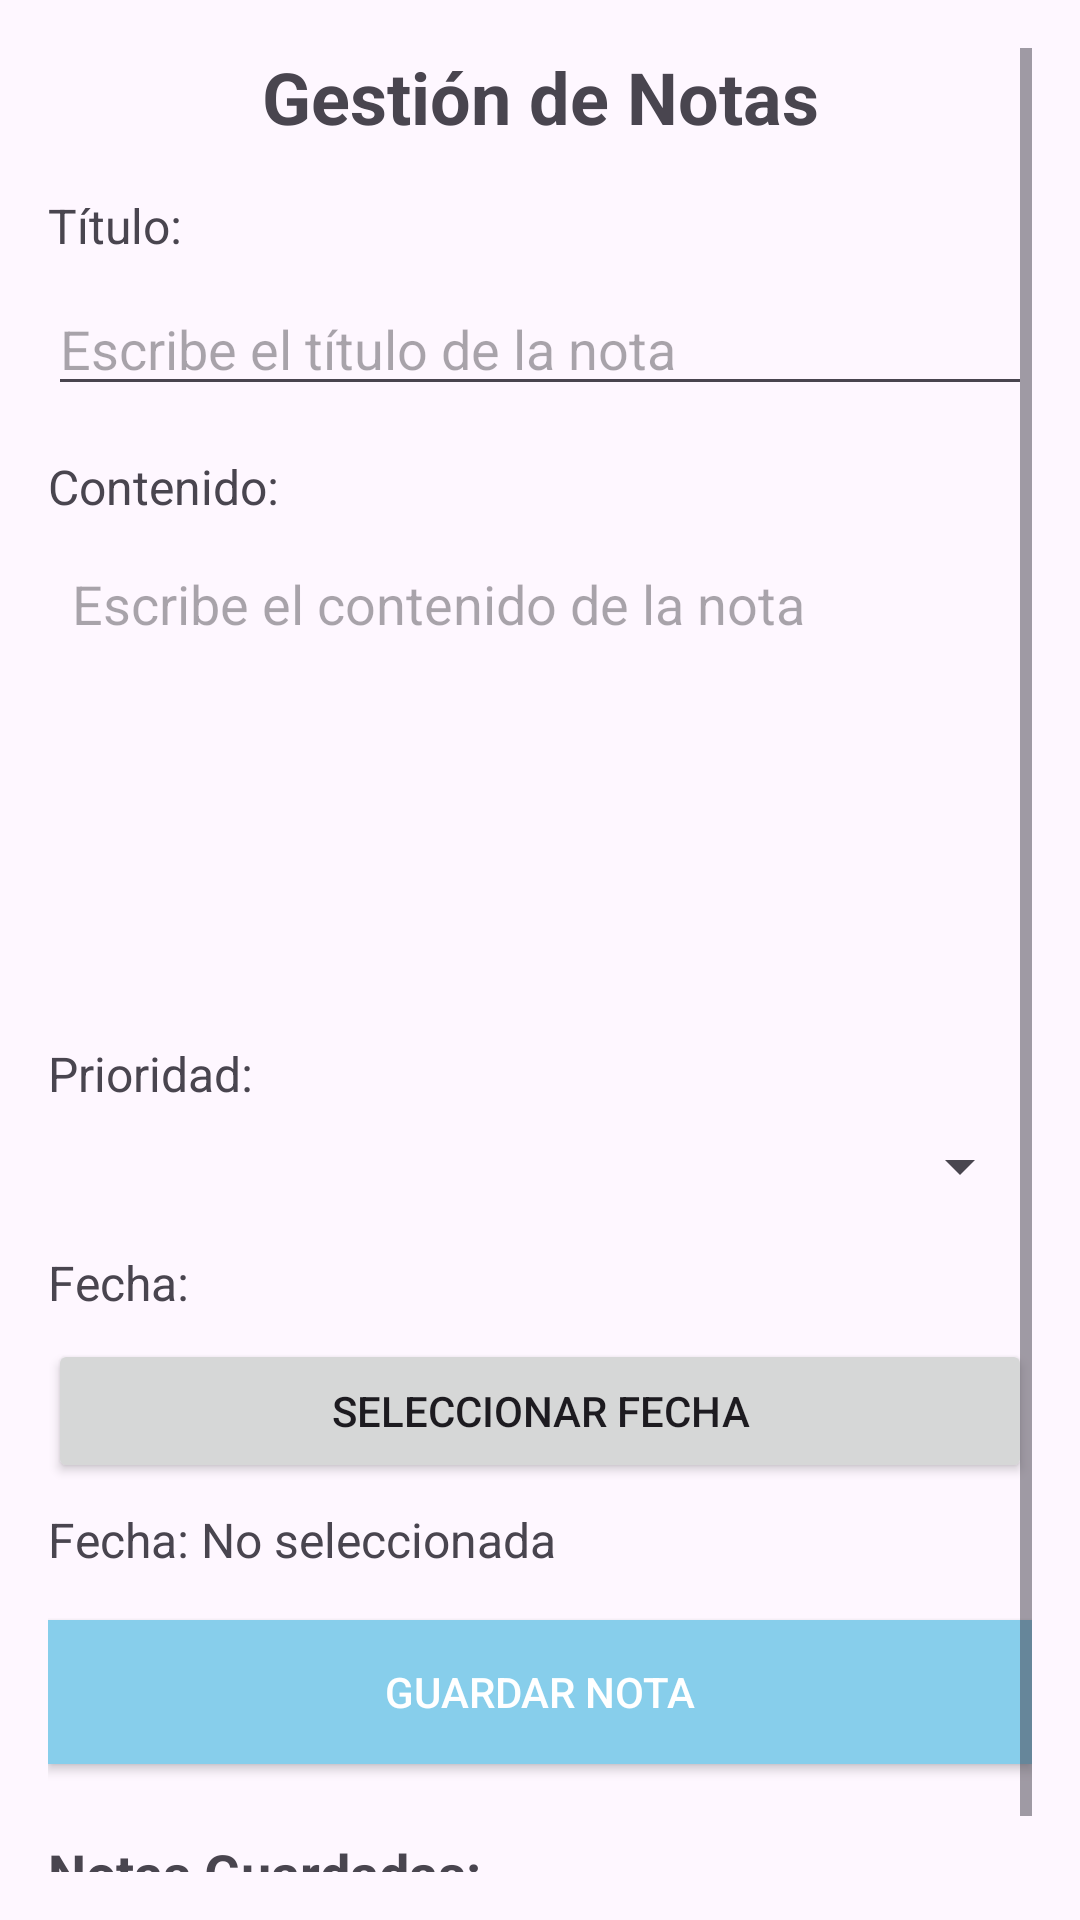

Android layout source for this screen:
<!-- AndroidManifest.xml: application theme Theme.PalomarApp -->
<!-- res/layout/activity_notas.xml -->
<ScrollView xmlns:android="http://schemas.android.com/apk/res/android"
    android:layout_width="match_parent"
    android:layout_height="match_parent"
    android:padding="16dp">

    <LinearLayout
        android:layout_width="match_parent"
        android:layout_height="wrap_content"
        android:orientation="vertical">

        
        <TextView
            android:id="@+id/notasTitle"
            android:layout_width="match_parent"
            android:layout_height="wrap_content"
            android:text="Gestión de Notas"
            android:textSize="24sp"
            android:textStyle="bold"
            android:gravity="center"
            android:layout_marginBottom="16dp" />

        
        <TextView
            android:layout_width="match_parent"
            android:layout_height="wrap_content"
            android:text="Título:"
            android:textSize="16sp"
            android:layout_marginBottom="8dp" />

        <EditText
            android:id="@+id/tituloInput"
            android:layout_width="match_parent"
            android:layout_height="wrap_content"
            android:hint="Escribe el título de la nota"
            android:layout_marginBottom="16dp"
            android:inputType="text" />

        
        <TextView
            android:layout_width="match_parent"
            android:layout_height="wrap_content"
            android:text="Contenido:"
            android:textSize="16sp"
            android:layout_marginBottom="8dp" />

        <EditText
            android:id="@+id/contenidoInput"
            android:layout_width="match_parent"
            android:layout_height="150dp"
            android:hint="Escribe el contenido de la nota"
            android:gravity="top"
            android:background="@drawable/edit_text_background"
            android:padding="8dp"
            android:layout_marginBottom="16dp"
            android:inputType="textMultiLine" />

        
        <TextView
            android:layout_width="match_parent"
            android:layout_height="wrap_content"
            android:text="Prioridad:"
            android:textSize="16sp"
            android:layout_marginBottom="8dp" />

        <Spinner
            android:id="@+id/prioridadSpinner"
            android:layout_width="match_parent"
            android:layout_height="wrap_content"
            android:layout_marginBottom="16dp" />

        
        <TextView
            android:layout_width="match_parent"
            android:layout_height="wrap_content"
            android:text="Fecha:"
            android:textSize="16sp"
            android:layout_marginBottom="8dp" />

        <Button
            android:id="@+id/fechaButton"
            android:layout_width="match_parent"
            android:layout_height="wrap_content"
            android:text="Seleccionar Fecha"
            android:layout_marginBottom="8dp" />

        <TextView
            android:id="@+id/fechaTextView"
            android:layout_width="match_parent"
            android:layout_height="wrap_content"
            android:text="Fecha: No seleccionada"
            android:textSize="16sp"
            android:layout_marginBottom="16dp" />

        
        <Button
            android:id="@+id/guardarButton"
            android:layout_width="match_parent"
            android:layout_height="wrap_content"
            android:text="Guardar Nota"
            android:background="@color/sky_blue"
            android:textColor="@android:color/white"
            android:layout_marginBottom="24dp" />

        
        <TextView
            android:layout_width="match_parent"
            android:layout_height="wrap_content"
            android:text="Notas Guardadas:"
            android:textSize="18sp"
            android:layout_marginBottom="8dp"
            android:textStyle="bold" />

        <ListView
            android:id="@+id/notasListView"
            android:layout_width="match_parent"
            android:layout_height="wrap_content"
            android:divider="@android:color/darker_gray"
            android:dividerHeight="1dp"
            android:layout_marginBottom="16dp" />

    </LinearLayout>
</ScrollView>
<!-- resources referenced by this layout -->
<resources>
  <color name="sky_blue">#87CEEB</color>
  <style name="Theme.PalomarApp" parent="Base.Theme.PalomarApp" />
  <style name="Base.Theme.PalomarApp" parent="Theme.Material3.DayNight.NoActionBar">
          <item name="colorPrimary">#87CEEB</item>
          <item name="colorPrimaryVariant">#1976D2</item>
          <item name="colorOnPrimary">#FFFFFF</item>
          <item name="colorSecondary">#03A9F4</item>
      </style>
</resources>
